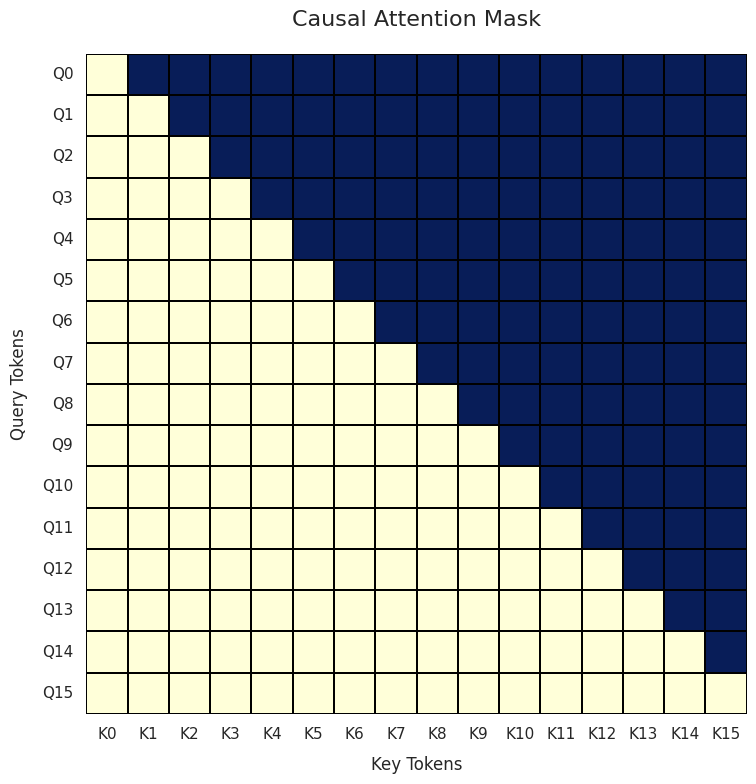
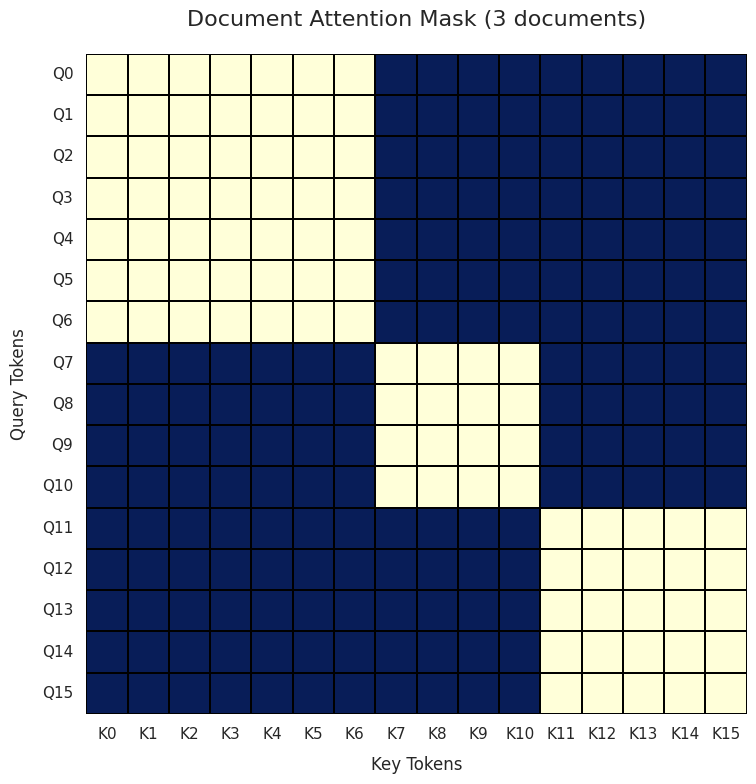
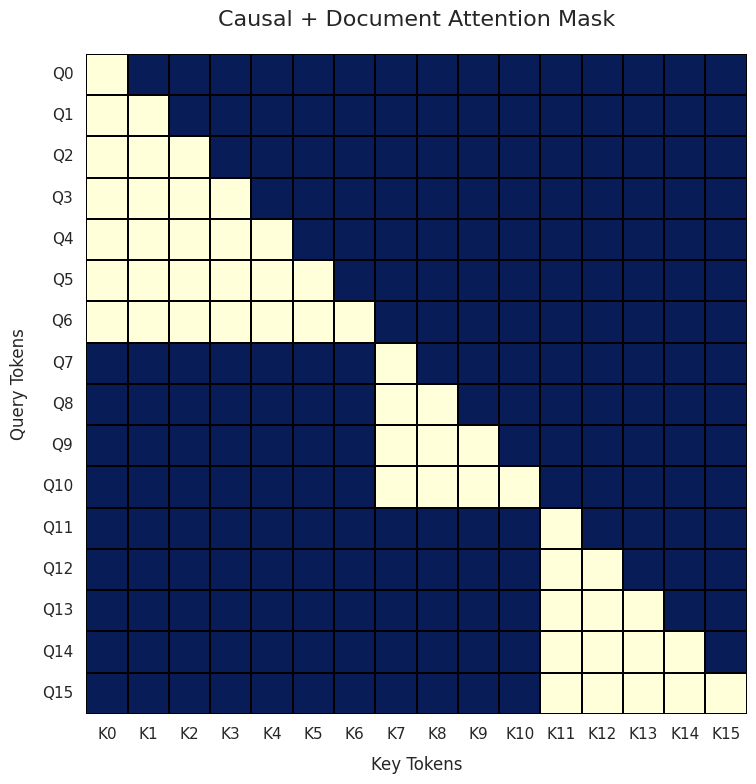
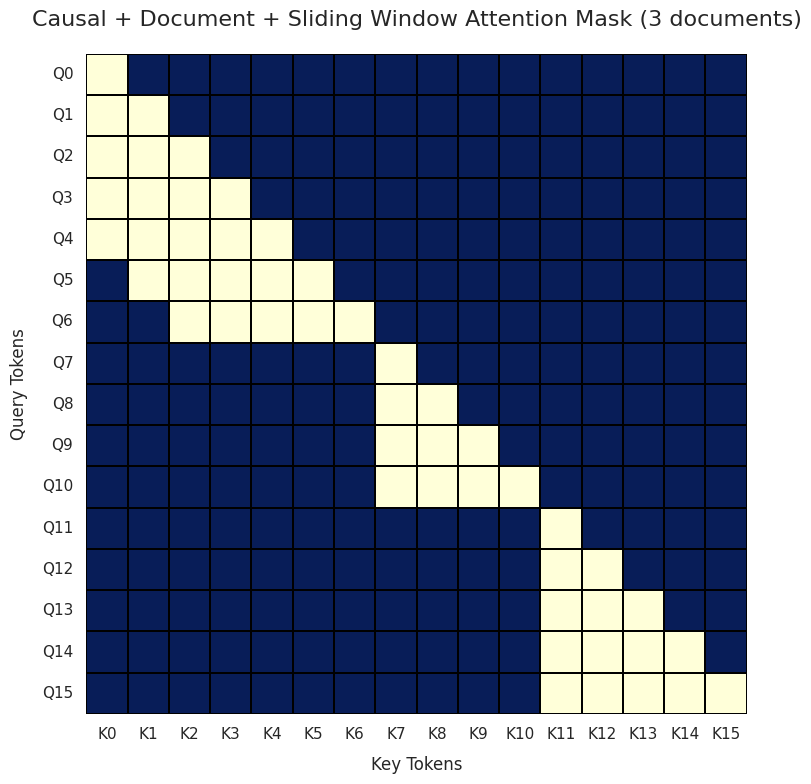
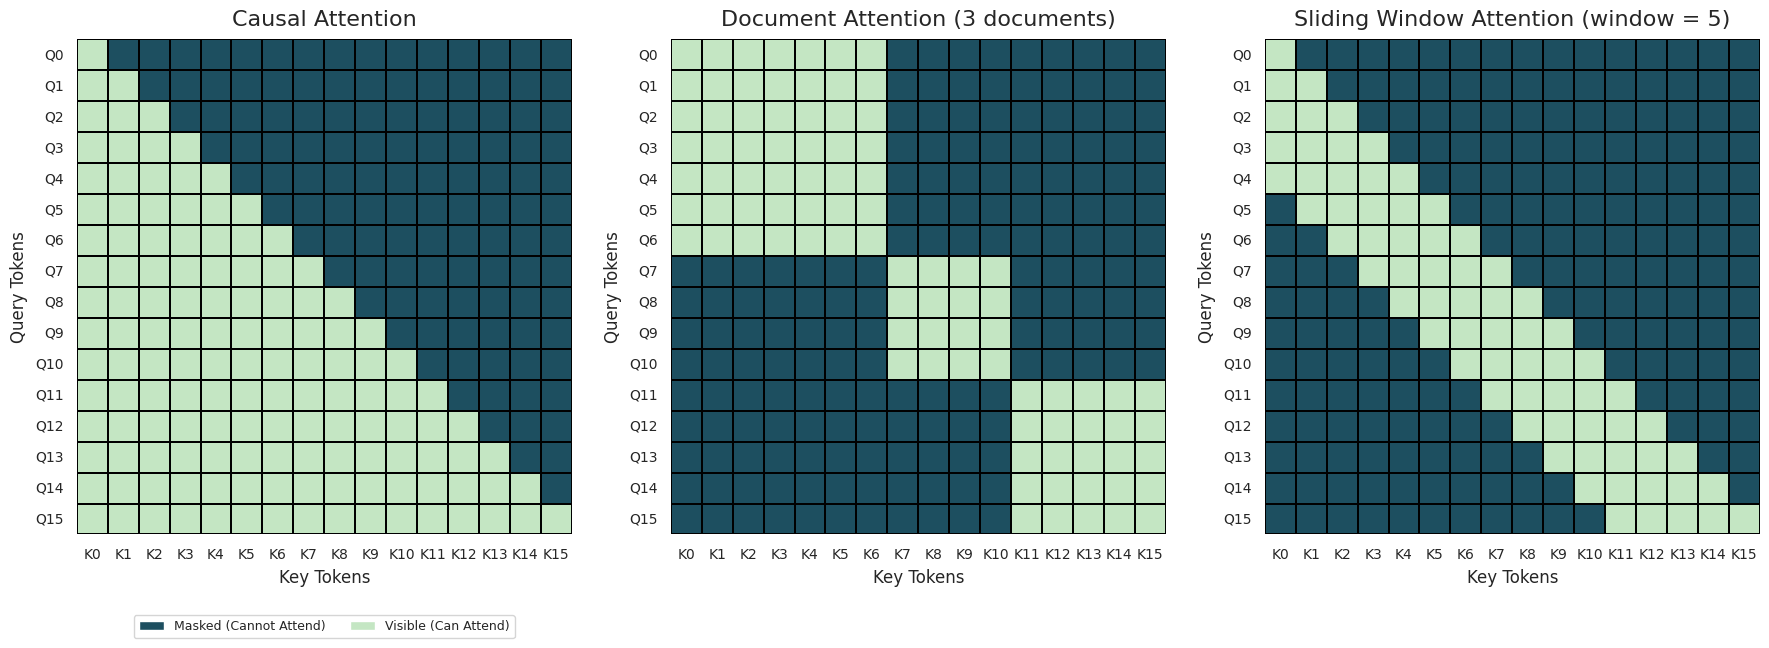

Write the Python code that produced these figures, in order. (Note: this script raises an exception after producing the figures.)
# %%
import matplotlib.pyplot as plt
import numpy as np
import seaborn as sns


# %%
def plot_attention_mask(mask, title):
    """Plot an attention mask with the given title."""
    sns.set(style='whitegrid')
    plt.figure(figsize=(10, 8))

    # Create heatmap with linewidths parameter to show cell boundaries
    ax = sns.heatmap(
        mask,
        cmap='YlGnBu_r',
        square=True,
        cbar=False,
        annot=False,
        vmin=0,
        vmax=1,
        linewidths=0.1,
        linecolor='black',  # Set line color
    )

    ax.set_title(title, fontsize=16, pad=20)

    # Add token labels on axes
    num_tokens = mask.shape[0]
    token_labels = [f'K{i}' for i in range(num_tokens)]
    query_labels = [f'Q{i}' for i in range(num_tokens)]

    ax.set_xticks(np.arange(num_tokens) + 0.5)
    ax.set_yticks(np.arange(num_tokens) + 0.5)
    ax.set_xticklabels(token_labels)
    ax.set_yticklabels(query_labels, rotation=0)  # Set rotation to 0 to make labels horizontal

    ax.set_xlabel('Key Tokens', fontsize=12, labelpad=10)
    ax.set_ylabel('Query Tokens', fontsize=12, labelpad=10)

    plt.tight_layout()
    plt.gca().set_facecolor('none')
    plt.show()


# plot_attention_mask(mask, 'Causal Attention Mask')


# %%
def create_causal_attention_mask(seq_len=8):
    """Create a causal attention mask where each token can attend to itself and previous tokens."""
    return np.tril(np.ones((seq_len, seq_len)))


def create_document_attention_mask(tokens_per_doc=[3, 2, 3]):
    """Create a document attention mask where tokens can only attend to tokens in the same document."""
    total_tokens = sum(tokens_per_doc)
    mask = np.zeros((total_tokens, total_tokens))

    start_idx = 0
    for doc_len in tokens_per_doc:
        end_idx = start_idx + doc_len
        mask[start_idx:end_idx, start_idx:end_idx] = 1
        start_idx = end_idx

    return mask


def create_sliding_window_attention_mask(seq_len=8, window_size=3):
    """Create a sliding window attention mask where each token can attend to the previous tokens in the window."""
    mask = np.zeros((seq_len, seq_len))
    for i in range(seq_len):
        # Each token can attend to itself and window_size-1 tokens before it
        start_idx = max(0, i - window_size + 1)
        mask[i, start_idx : i + 1] = 1
    return mask


# %%
seq_len = 16

# %%
mask = create_causal_attention_mask(seq_len=seq_len)
plot_attention_mask(mask, 'Causal Attention Mask')

# %%
mask = create_document_attention_mask([7, 4, 5])
plot_attention_mask(mask, 'Document Attention Mask (3 documents)')


# %%
def and_masks(*masks):
    result = masks[0].copy()
    for mask in masks[1:]:
        result = result * mask  # Element-wise multiplication for AND
    return (result > 0).astype(np.bool)


# %%
causal_mask = create_causal_attention_mask(seq_len=seq_len)
document_mask = create_document_attention_mask([7, 4, 5])
combined_mask = and_masks(causal_mask, document_mask)

plot_attention_mask(combined_mask, 'Causal + Document Attention Mask')

# %%
sliding_mask = create_sliding_window_attention_mask(seq_len=seq_len, window_size=5)
all_mask = and_masks(causal_mask, document_mask, sliding_mask)
plot_attention_mask(all_mask, 'Causal + Document + Sliding Window Attention Mask (3 documents)')

# %%


def plot_multiple_attention_masks(masks, titles, figsize=(18, 6)):
    """Plot multiple attention masks side by side with the given titles."""
    sns.set(style='whitegrid')
    n_masks = len(masks)
    fig, axes = plt.subplots(1, n_masks, figsize=figsize)

    if n_masks == 1:
        axes = [axes]

    for i, (mask, title, ax) in enumerate(zip(masks, titles, axes)):
        # Create heatmap with linewidths parameter to show cell boundaries
        sns.heatmap(mask, cmap=sns.color_palette(['#1d4f60', '#c4e6c3']), square=True, cbar=False, annot=False, vmin=0, vmax=1, linewidths=0.05, linecolor='black', ax=ax)

        ax.set_title(title, fontsize=16, pad=10)

        # Add token labels on axes
        num_tokens = mask.shape[0]
        token_labels = [f'K{i}' for i in range(num_tokens)]
        query_labels = [f'Q{i}' for i in range(num_tokens)]

        ax.set_xticks(np.arange(num_tokens) + 0.5)
        ax.set_yticks(np.arange(num_tokens) + 0.5)
        ax.set_xticklabels(token_labels, fontsize=10)
        ax.set_yticklabels(query_labels, rotation=0, fontsize=10)

        ax.set_xlabel('Key Tokens', labelpad=5)
        ax.set_ylabel('Query Tokens', labelpad=5)

        if i == 0:
            # Add legend to indicate masked vs. visible tokens
            from matplotlib.patches import Patch

            legend_elements = [Patch(facecolor='#1d4f60', label='Masked (Cannot Attend)'), Patch(facecolor='#c4e6c3', label='Visible (Can Attend)')]
            ax.legend(handles=legend_elements, loc='upper center', bbox_to_anchor=(0.5, -0.15), frameon=True, ncol=2, fontsize=9)

    plt.tight_layout()
    return fig


# Example usage:
seq_len = 16
causal_mask = create_causal_attention_mask(seq_len=seq_len)
document_mask = create_document_attention_mask([7, 4, 5])
sliding_mask = create_sliding_window_attention_mask(seq_len=seq_len, window_size=5)

masks = [causal_mask, document_mask, sliding_mask]
titles = ['Causal Attention', 'Document Attention (3 documents)', 'Sliding Window Attention (window = 5)']

fig = plot_multiple_attention_masks(masks, titles)
plt.gca().set_facecolor('none')
fig.set_facecolor('none')
# Increase DPI for higher resolution and use lossless format
plt.savefig('plots/attention_masks.png', facecolor=plt.gca().get_facecolor(), bbox_inches='tight', dpi=600, format='png', transparent=True)
# Alternative: save as vector format for perfect scaling
plt.savefig('plots/attention_masks.svg', facecolor=plt.gca().get_facecolor(), bbox_inches='tight', format='svg', transparent=True)
plt.show()

# %%
# Create combined attention mask with all three types
combined_all = and_masks(causal_mask, sliding_mask)
combined_all = and_masks(combined_all, document_mask)

# Plot the combined mask
fig_combined = plot_multiple_attention_masks([combined_all], ['Causal + Sliding Window + Document'])
plt.gca().set_facecolor('none')
fig_combined.set_facecolor('none')
plt.savefig('plots/combined_attention_masks.png', facecolor=plt.gca().get_facecolor(), bbox_inches='tight', dpi=300)
plt.show()

# %%
